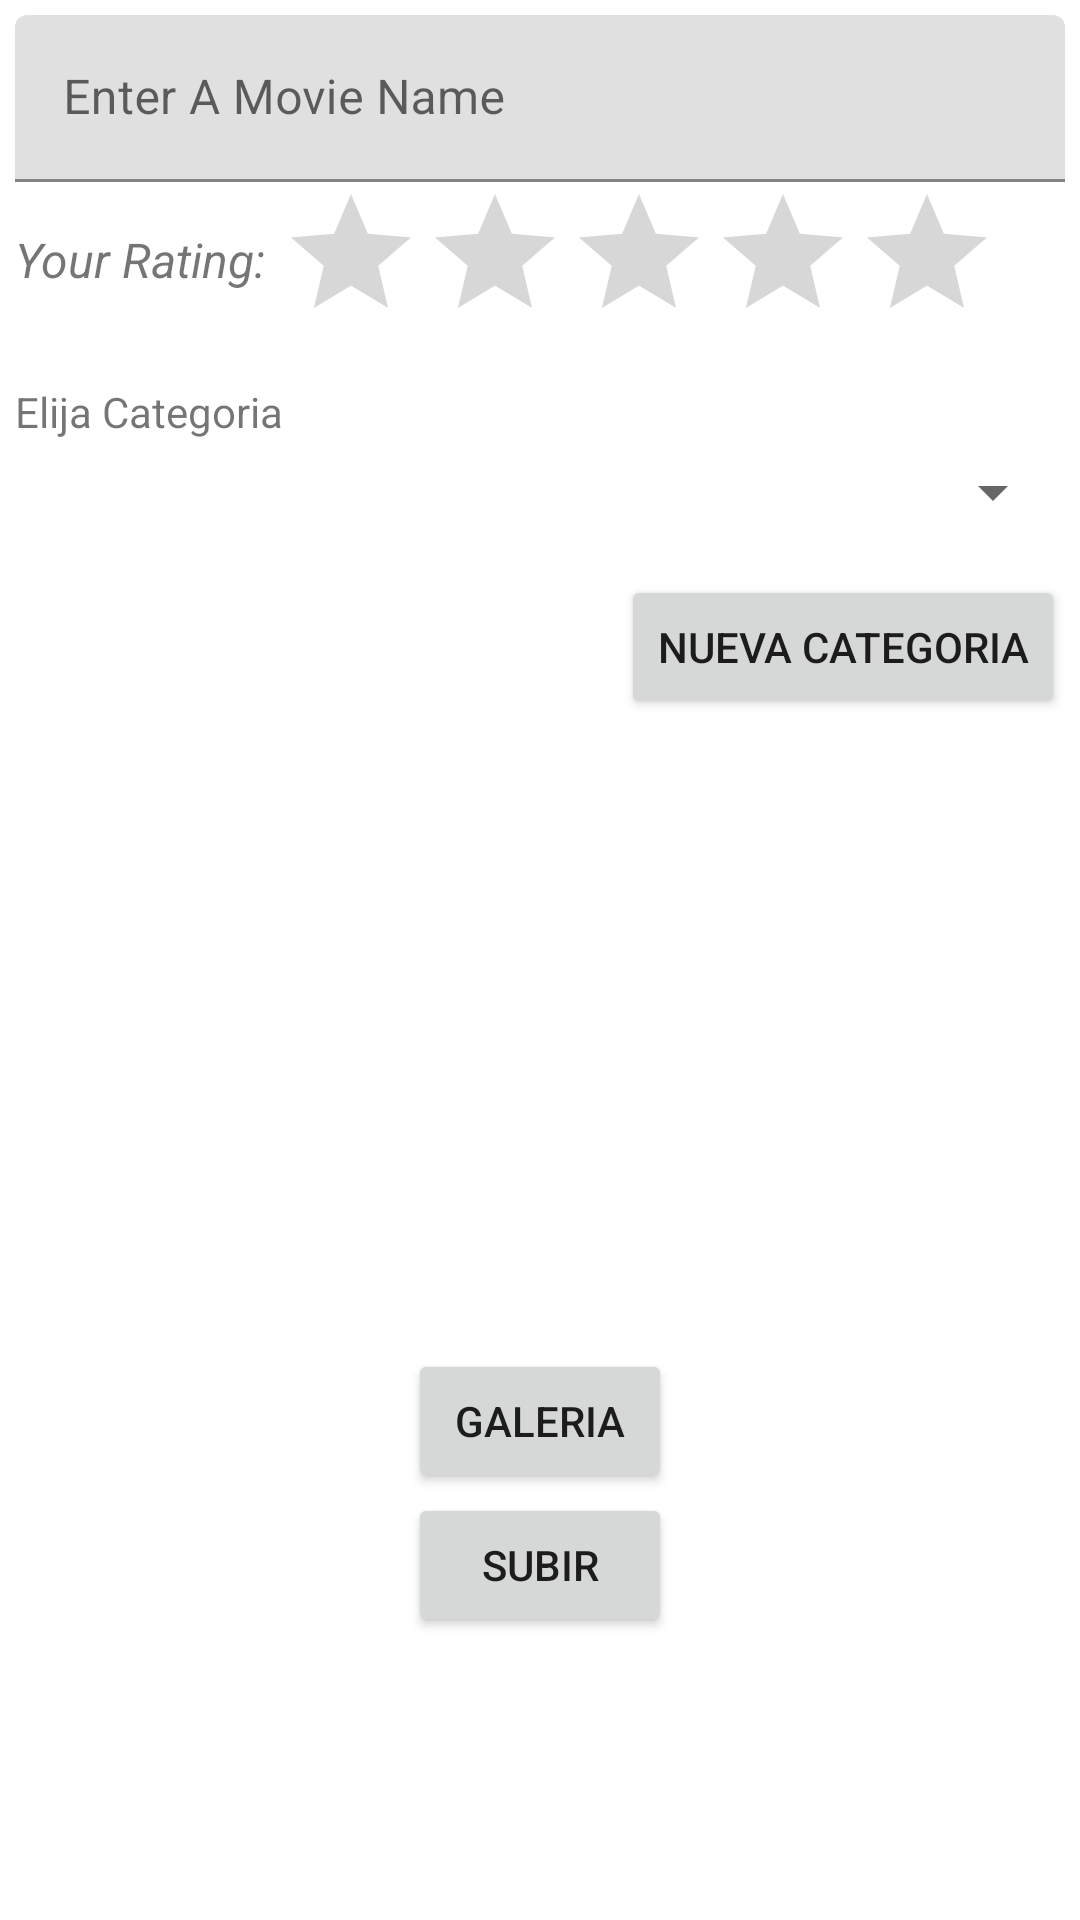

This screen was rendered from an Android layout file. Write that file and the resources it references.
<!-- AndroidManifest.xml: application theme Theme.FirebaseDatabaseExampleM -->
<!-- res/layout/movie_fragmen.xml -->
<?xml version="1.0" encoding="utf-8"?>
<LinearLayout
    xmlns:android="http://schemas.android.com/apk/res/android"
    xmlns:card_view="http://schemas.android.com/apk/res-auto"
    xmlns:tools="http://schemas.android.com/apk/res-auto"
    android:layout_width="match_parent"
    android:layout_height="match_parent"
    android:background="?android:attr/colorBackground"
    android:orientation="vertical"
    android:padding="5dp">


<com.google.android.material.textfield.TextInputLayout
    android:layout_width="match_parent"
    android:layout_height="wrap_content"
   >
    <com.google.android.material.textfield.TextInputEditText
        android:layout_width="match_parent"
        android:layout_height="wrap_content"
        android:hint="Enter A Movie Name"
        android:id="@+id/tiet_movie_name">
    </com.google.android.material.textfield.TextInputEditText>

</com.google.android.material.textfield.TextInputLayout>
    <LinearLayout
        android:layout_width="wrap_content"
        android:layout_height="wrap_content"
        android:orientation="horizontal">
        <TextView
            android:id="@+id/tv_rating_text"
            android:layout_width="wrap_content"
            android:layout_height="wrap_content"
            android:layout_below="@+id/rating_bar"
            android:layout_marginTop="15dp"
            android:text="Your Rating: "
            android:textSize="16sp"
            android:textStyle="italic"/>
        <RatingBar
            android:id="@+id/rating_bar"
            android:layout_width="wrap_content"
            android:layout_height="wrap_content"/>
    </LinearLayout>

    <TextView
        android:layout_marginTop="10dp"
        android:layout_width="wrap_content"
        android:layout_height="wrap_content"
        android:text="Elija Categoria"></TextView>

    <Spinner
        android:id="@+id/spinercategoria"
        android:layout_width="match_parent"
        android:layout_height="35dp">
    </Spinner>
    <Button
        android:id="@+id/btnnuecacategoria"
        android:text="nueva categoria"
        android:layout_gravity="right"
        android:layout_marginTop="10dp"
        android:layout_width="wrap_content"
        android:layout_height="wrap_content">

    </Button>


    <ImageView
        android:layout_gravity="center"
        android:src="@drawable/iccam"
        android:id="@+id/idimgportada"
        android:layout_width="200dp"
        android:layout_marginTop="10dp"
        android:layout_height="200dp">
    </ImageView>
    <Button
        android:id="@+id/b_foto"
        android:layout_width="wrap_content"
        android:layout_height="wrap_content"
        android:layout_gravity="center"
        android:text="Galeria"/>

    <Button
        android:id="@+id/b_submit"
        android:layout_width="wrap_content"
        android:layout_height="wrap_content"
        android:layout_gravity="center"
        android:text="Subir"/>


</LinearLayout>
<!-- resources referenced by this layout -->
<resources>
  <style name="Theme.FirebaseDatabaseExampleM" parent="Theme.MaterialComponents.DayNight.DarkActionBar">
          
          <item name="colorPrimary">@color/purple_500</item>
          <item name="colorPrimaryVariant">@color/purple_700</item>
          <item name="colorOnPrimary">@color/white</item>
          
          <item name="colorSecondary">@color/teal_200</item>
          <item name="colorSecondaryVariant">@color/teal_700</item>
          <item name="colorOnSecondary">@color/black</item>
          
          <item name="android:statusBarColor" tools:targetApi="l">?attr/colorPrimaryVariant</item>
          
      </style>
  <color name="purple_500">#FF6200EE</color>
  <color name="purple_700">#FF3700B3</color>
  <color name="white">#fff</color>
  <color name="teal_200">#FF03DAC5</color>
  <color name="teal_700">#FF018786</color>
  <color name="black">#FF000000</color>
</resources>
